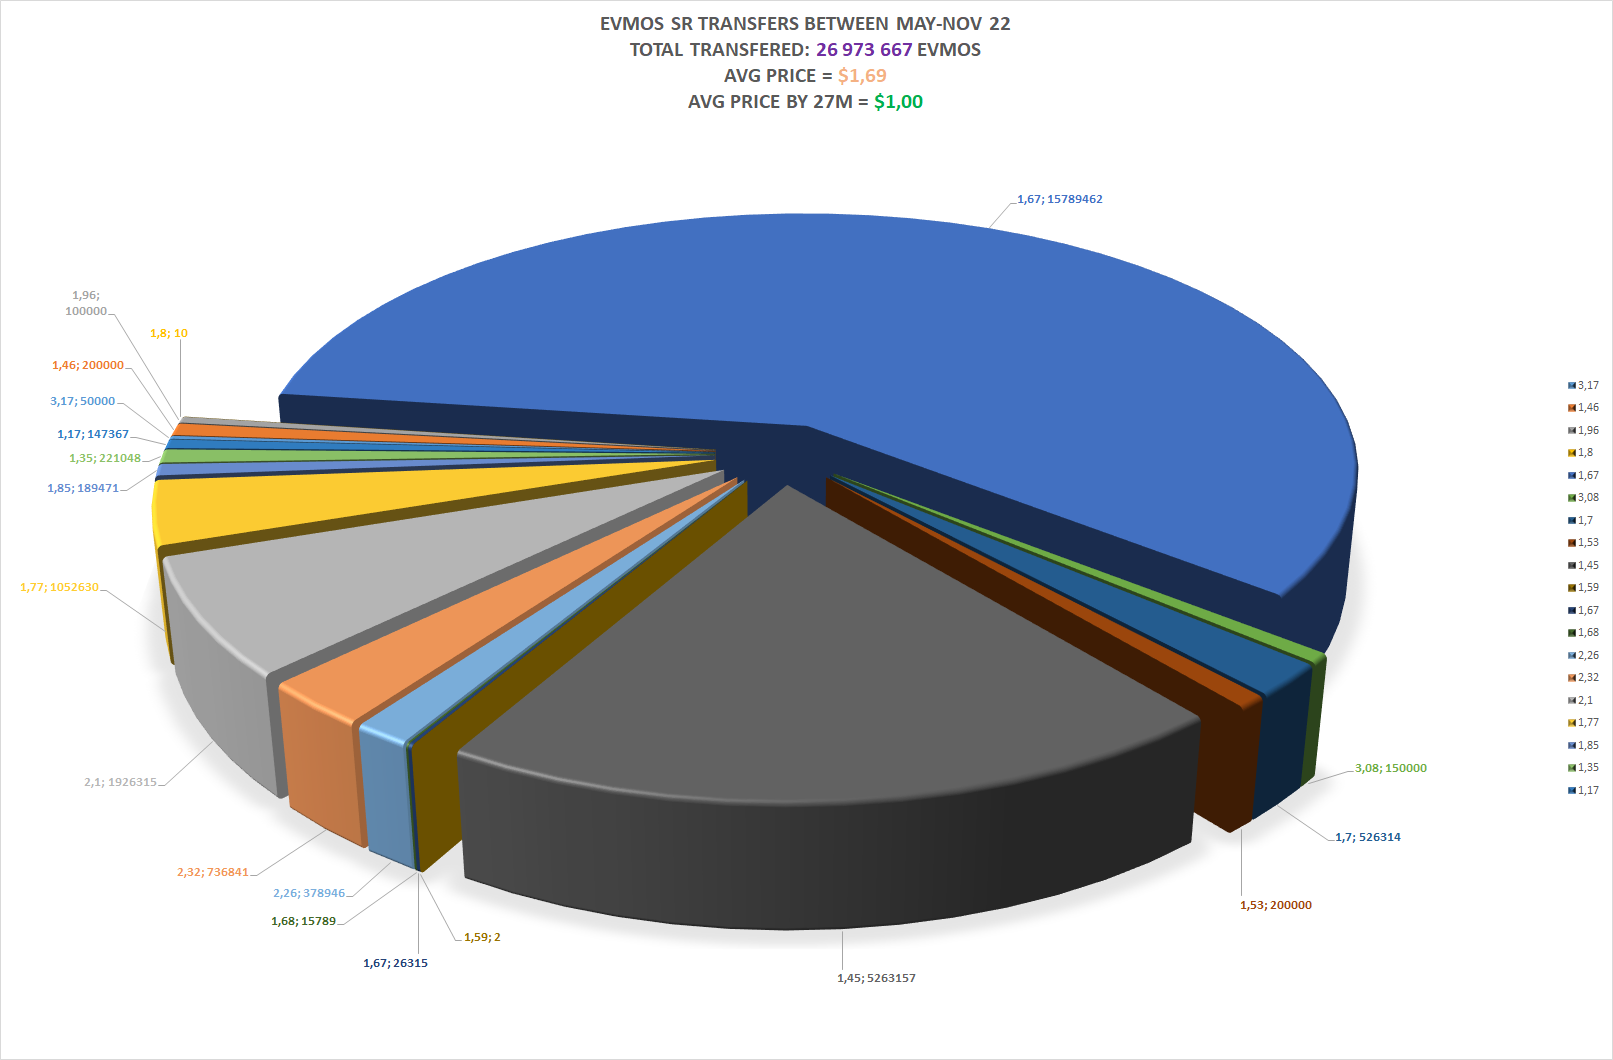

Values plotted in this chart, from the file beside it:
From, To, Amount, Denom, Tx, Date
evmos1z8ynrnhdn4l69mu6v6ckjr4wukcacd0e7j…, evmos16eyf3lac72z0v4gcdu33d9u6uz0fl66zqz…, 50000, aevmos, 2E8A06EE8995E25676E809B8739DBA0FDC6BAFF1…, 2022-05-09T13:33:18
evmos1z8ynrnhdn4l69mu6v6ckjr4wukcacd0e7j…, evmos180p05r602v3h6latpatrz9kkf03anea8yg…, 200000, aevmos, 632D3FF43C8329DFDA2AA1DADF630AFBA3C90DA0…, 2022-06-10T22:38:23
evmos1z8ynrnhdn4l69mu6v6ckjr4wukcacd0e7j…, evmos1sz4g7mvfunz79h5wxczdj5nk5q3k3460g8…, 100000, aevmos, 163F82BF3E4B89A07C1D95CE07BDDC43C0BD0EB1…, 2022-07-01T00:21:56
evmos1z8ynrnhdn4l69mu6v6ckjr4wukcacd0e7j…, evmos1u48k2un865scs53e7juza9gac4shze0dxh…, 1, aevmos, FC9BB8ABA11C649A68D50E9FAAE8E45BCE3E6F8F…, 2022-08-08T14:54:10
evmos1z8ynrnhdn4l69mu6v6ckjr4wukcacd0e7j…, evmos1j3s6079av7lnpcz30fnu2r4t9ja0e8gg9m…, 1, aevmos, A3EB0CF5CFB34950A3CD27955CC69861552D8471…, 2022-08-08T15:02:22
evmos1z8ynrnhdn4l69mu6v6ckjr4wukcacd0e7j…, evmos1v4v7l6fgammkkmgaslj83anrty8tykgv2s…, 1, aevmos, 7BF031D2BB65C8C0116C8BCE6D56B7D90A412597…, 2022-08-08T15:08:39
evmos1z8ynrnhdn4l69mu6v6ckjr4wukcacd0e7j…, evmos1j6s7mav3xtfpprezfgpsuh0zl5xg9mxukc…, 1, aevmos, E590797D10462D2EE7CE5CC6A782709A3998948F…, 2022-08-08T15:12:09
evmos1z8ynrnhdn4l69mu6v6ckjr4wukcacd0e7j…, evmos1xxuxkvkmkuurxfw9up87h43e2g2lglwxxz…, 1, aevmos, E6B6B7F7974778142E0901B74AF3FEBAAC4652DC…, 2022-08-08T15:12:42
evmos1z8ynrnhdn4l69mu6v6ckjr4wukcacd0e7j…, evmos1ktzjzr73ejk2fq30rmdfjwdddx3du0jfd9…, 1, aevmos, DE9153AC475688AAB46CCE78F7C124338CC5550E…, 2022-08-08T15:13:19
evmos1z8ynrnhdn4l69mu6v6ckjr4wukcacd0e7j…, evmos18ffyh7dfy0mlf8gg24kvmafsz7z8d34r2j…, 1, aevmos, 6CBC16E793C4B5A21244D6EDE7B5C9E090AF046B…, 2022-08-08T15:13:44
evmos1z8ynrnhdn4l69mu6v6ckjr4wukcacd0e7j…, evmos1ewdc9ua0wvcxsh4e5w8rww4ztnjpwfk475…, 1, aevmos, D95981CE7E598E58AF519DFD6314B4583502AFE1…, 2022-08-08T15:14:18
evmos1z8ynrnhdn4l69mu6v6ckjr4wukcacd0e7j…, evmos108xglyh3xpja8zuqfshndprn8y6l44cwg7…, 1, aevmos, 32EC7D3679922129970E8BB65B27324ECF70E18C…, 2022-08-08T15:14:51
evmos1z8ynrnhdn4l69mu6v6ckjr4wukcacd0e7j…, evmos1up60vyjtx4vd49f7z5r3ysjmfe47ld3l0y…, 1, aevmos, 7DC83A23FE9ED8E52E50F216E5B10DFB06FFC069…, 2022-08-08T15:15:20
evmos1z8ynrnhdn4l69mu6v6ckjr4wukcacd0e7j…, evmos1u48k2un865scs53e7juza9gac4shze0dxh…, 4799999, aevmos, 07FDB34B689163A915F8A5ABB358840BD7905AA2…, 2022-08-09T15:00:22
evmos1z8ynrnhdn4l69mu6v6ckjr4wukcacd0e7j…, evmos1j3s6079av7lnpcz30fnu2r4t9ja0e8gg9m…, 3899999, aevmos, B7C5FE5C5076F374B3E7988EB23F123C1E12DC4F…, 2022-08-09T15:01:24
evmos1z8ynrnhdn4l69mu6v6ckjr4wukcacd0e7j…, evmos1v4v7l6fgammkkmgaslj83anrty8tykgv2s…, 2699999, aevmos, 517877511655DE25543DA966A6087BCD81F617B9…, 2022-08-09T15:03:12
evmos1z8ynrnhdn4l69mu6v6ckjr4wukcacd0e7j…, evmos1j6s7mav3xtfpprezfgpsuh0zl5xg9mxukc…, 1949999, aevmos, 33393DA2422CE60C71D9BCBB52FE1072EB8AB09C…, 2022-08-09T15:04:57
evmos1z8ynrnhdn4l69mu6v6ckjr4wukcacd0e7j…, evmos1xxuxkvkmkuurxfw9up87h43e2g2lglwxxz…, 1649999, aevmos, C43D9B45F3A924974A96374CDFC30432CC08EC24…, 2022-08-09T15:05:12
evmos1z8ynrnhdn4l69mu6v6ckjr4wukcacd0e7j…, evmos1ktzjzr73ejk2fq30rmdfjwdddx3du0jfd9…, 252630, aevmos, F65C0A21CD92D25CC4FA49D27E36A2CB2080B145…, 2022-08-09T15:05:21
evmos1z8ynrnhdn4l69mu6v6ckjr4wukcacd0e7j…, evmos18ffyh7dfy0mlf8gg24kvmafsz7z8d34r2j…, 205262, aevmos, 0486F3A09E59C7CBD60C9B581F5DE4315580EBBA…, 2022-08-09T15:05:31
evmos1z8ynrnhdn4l69mu6v6ckjr4wukcacd0e7j…, evmos1ewdc9ua0wvcxsh4e5w8rww4ztnjpwfk475…, 142104, aevmos, 262617CAD3496C126151954BC665A7E8BA63BC66…, 2022-08-09T15:05:34
evmos1z8ynrnhdn4l69mu6v6ckjr4wukcacd0e7j…, evmos108xglyh3xpja8zuqfshndprn8y6l44cwg7…, 102630, aevmos, 859632D8608844F37060596C27AA03D4763BFF49…, 2022-08-09T15:05:41
evmos1z8ynrnhdn4l69mu6v6ckjr4wukcacd0e7j…, evmos1up60vyjtx4vd49f7z5r3ysjmfe47ld3l0y…, 86841, aevmos, 7ECBA81D1197C7915EA79918A41CFF20D6D2578F…, 2022-08-09T15:05:48
evmos1z8ynrnhdn4l69mu6v6ckjr4wukcacd0e7j…, evmos1sz4g7mvfunz79h5wxczdj5nk5q3k3460g8…, 150000, aevmos, 62EB2958C11D5C93760998314331CB200BC6B2A7…, 2022-09-17T17:30:31
evmos1z8ynrnhdn4l69mu6v6ckjr4wukcacd0e7j…, evmos1yt46fjxv5dac5wmtkxxxj42d94h8nav4sd…, 1, aevmos, 168BD460A28BD3DCF0D3555EC6F4A41CE9A80DC7…, 2022-10-06T00:00:58
evmos1z8ynrnhdn4l69mu6v6ckjr4wukcacd0e7j…, evmos1rxdr68ae3nzky2s74cg8dp726k44hz6nas…, 1, aevmos, F57FC95C04955B566797A1C2CCA139CA57B5BB01…, 2022-10-06T00:01:23
evmos1z8ynrnhdn4l69mu6v6ckjr4wukcacd0e7j…, evmos14kt7fqad46vwezezrm75k3dgk8u0rxc2nw…, 1, aevmos, 65E3CC19C900E59C5D40982C350F3FBDA76A9E7A…, 2022-10-06T00:01:58
evmos1z8ynrnhdn4l69mu6v6ckjr4wukcacd0e7j…, evmos1yt46fjxv5dac5wmtkxxxj42d94h8nav4sd…, 175437, aevmos, 48D4C406F210FC7F806F8BBA20CAD76710E001B8…, 2022-10-06T07:17:42
evmos1z8ynrnhdn4l69mu6v6ckjr4wukcacd0e7j…, evmos1rxdr68ae3nzky2s74cg8dp726k44hz6nas…, 175437, aevmos, 2AA084BFDDDF159964E41ABCA0C966C665AAA834…, 2022-10-06T07:18:13
evmos1z8ynrnhdn4l69mu6v6ckjr4wukcacd0e7j…, evmos14kt7fqad46vwezezrm75k3dgk8u0rxc2nw…, 175437, aevmos, 5E807EA2EB53E10D5F94967443BBD89AB889936D…, 2022-10-06T07:18:43
evmos1z8ynrnhdn4l69mu6v6ckjr4wukcacd0e7j…, evmos1sz4g7mvfunz79h5wxczdj5nk5q3k3460g8…, 200000, aevmos, 64C304EB29BA3690BC810D248D9B4D911C34689D…, 2022-10-12T02:37:44
evmos1z8ynrnhdn4l69mu6v6ckjr4wukcacd0e7j…, evmos1dlj5jmvf6g5e359hmsqlh6n0ce9j0kst7c…, 1, aevmos, 623FEE20232B253AD8D4DD5612A5CA5D66A0CCD4…, 2022-10-12T13:23:33
evmos1z8ynrnhdn4l69mu6v6ckjr4wukcacd0e7j…, evmos1dlj5jmvf6g5e359hmsqlh6n0ce9j0kst7c…, 5263156, aevmos, 0F7A246716327E4CC1FCA1F4C6225087619EACE5…, 2022-10-13T06:41:52
evmos1z8ynrnhdn4l69mu6v6ckjr4wukcacd0e7j…, evmos1dlj5jmvf6g5e359hmsqlh6n0ce9j0kst7c…, 1, aevmos, 74F33229230ED82C2C0C6090F822D51B4639DCCE…, 2022-10-17T07:56:27
evmos1z8ynrnhdn4l69mu6v6ckjr4wukcacd0e7j…, evmos140vpvyr0tku6ymdcrnw62udmc66sue56xu…, 1, aevmos, 5D33BB05ECB746FF9F55B79DD27ABB53D559C1B7…, 2022-10-17T07:56:56
evmos1z8ynrnhdn4l69mu6v6ckjr4wukcacd0e7j…, evmos1fkpg6mmyxvyvhutt57n85em29s5n3t9j0h…, 26315, aevmos, 10A28D236F06B7FD274E2505F635FCC087BBBC9F…, 2022-10-17T18:37:35
evmos1z8ynrnhdn4l69mu6v6ckjr4wukcacd0e7j…, evmos1h68y7crnc2ughp57k5p9wycsap4len59fv…, 15789, aevmos, 193757EB0F6B68AB5F36812171EE294C4E8DD62C…, 2022-10-20T18:58:51
evmos1z8ynrnhdn4l69mu6v6ckjr4wukcacd0e7j…, evmos1x4jaxn537u7qfe5ajelal0cxtpgumpdj0m…, 1, aevmos, 33F422D02938C6BD2A0BF4594DD237DAAE70D3A5…, 2022-10-25T05:27:20
evmos1z8ynrnhdn4l69mu6v6ckjr4wukcacd0e7j…, evmos1zt7uxc8d02pc4qltmhwca5zml5x3x3m8dg…, 1, aevmos, DFEFAED98D0D256A18A6614CDD15EFE9655B9FAB…, 2022-10-25T05:27:51
evmos1z8ynrnhdn4l69mu6v6ckjr4wukcacd0e7j…, evmos1vy98u6yxtfw8lxdc3nr8yq0np620rzchcp…, 1, aevmos, 18F1752099C301781BEA0AD58CF2F1FD60C07C73…, 2022-10-25T05:28:22
evmos1z8ynrnhdn4l69mu6v6ckjr4wukcacd0e7j…, evmos13v4l44cnkxr59ez82tmjfnjpfev9g35uqs…, 84210, aevmos, 78A3B2AE8C30477E2A3733F57FCDEE68779B9CD4…, 2022-10-25T05:28:52
evmos1z8ynrnhdn4l69mu6v6ckjr4wukcacd0e7j…, evmos14t7yq8urpqqgu9vry0n9g9tea06lk7wc6u…, 36842, aevmos, 0821B5124030FA9FC5F202CDACD7D7C6DCD00CAE…, 2022-10-25T05:29:24
evmos1z8ynrnhdn4l69mu6v6ckjr4wukcacd0e7j…, evmos1a69wrud5k8se2mytmgn7a089fnctkh4ttz…, 26315, aevmos, C6F2C2263F5E42CB8CD829CFF5CF8DEB4B5FE133…, 2022-10-25T05:29:53
evmos1z8ynrnhdn4l69mu6v6ckjr4wukcacd0e7j…, evmos1yaccxp3974vr7p7p8rjktup5hzqn856m5v…, 21052, aevmos, F705E1B9C3DE5E52B0EC6BC241CD2917BFC8A86E…, 2022-10-25T05:30:23
evmos1z8ynrnhdn4l69mu6v6ckjr4wukcacd0e7j…, evmos1e9t6uv2es2wwgge8kp8fpqnchmqzcvdkzs…, 10526, aevmos, 168538A0618F6503A1295451F59495334CF96D71…, 2022-10-25T05:30:56
evmos1z8ynrnhdn4l69mu6v6ckjr4wukcacd0e7j…, evmos16ngm0m4pex0uesuvazyrsuwprpsq3hr0j4…, 10526, aevmos, 407714FEBC0F91F0F045CE7A71C9D8F2BDAF2C69…, 2022-10-25T05:31:27
evmos1z8ynrnhdn4l69mu6v6ckjr4wukcacd0e7j…, evmos1epez74k7pzlmgfqlj36y7qxh9kcfextfja…, 10526, aevmos, 62FC2C0B8859678A5E0E1AFBBA9EDDC9AE25012B…, 2022-10-25T05:31:54
evmos1z8ynrnhdn4l69mu6v6ckjr4wukcacd0e7j…, evmos1l640qkmvvzhhcsqhevjg0pu9htjjsq7mxy…, 10526, aevmos, C2B8DFE192EAEA4798AA9E793D4045EBB9EC65B1…, 2022-10-25T05:32:25
evmos1z8ynrnhdn4l69mu6v6ckjr4wukcacd0e7j…, evmos1uud8m55hhagfrm4cwzzu4gnh9ee3up43g5…, 10526, aevmos, BF79F3EC1D7332A6E1FDFEBB74E349D69196101C…, 2022-10-25T05:32:57
evmos1z8ynrnhdn4l69mu6v6ckjr4wukcacd0e7j…, evmos1yscza36090gf5xtt7zuewpn2h76tnstpaa…, 157894, aevmos, 0E98B7A4EC3006A707B7F6CBD10DC8F4927F7586…, 2022-10-25T05:33:26
evmos1z8ynrnhdn4l69mu6v6ckjr4wukcacd0e7j…, evmos14yeq3lkajldaggj28hmq8xng9xux7x5g25…, 105263, aevmos, 7BC8021CFB428ABEC38829AB4FD366C2A9D98DDC…, 2022-10-26T04:10:14
evmos1z8ynrnhdn4l69mu6v6ckjr4wukcacd0e7j…, evmos1vy98u6yxtfw8lxdc3nr8yq0np620rzchcp…, 476605, aevmos, 57B414910CA0F2A7BE67334362E2116544347E0E…, 2022-10-26T04:10:43
evmos1z8ynrnhdn4l69mu6v6ckjr4wukcacd0e7j…, evmos140vpvyr0tku6ymdcrnw62udmc66sue56xu…, 154973, aevmos, 65422E7E0E5FE29B7EC2AAA13F6F4CD4529310C1…, 2022-10-26T04:11:15
evmos1z8ynrnhdn4l69mu6v6ckjr4wukcacd0e7j…, evmos1x4jaxn537u7qfe5ajelal0cxtpgumpdj0m…, 1578946, aevmos, E80D17FB5BD0954B8958BC14D04965F9FAFDA689…, 2022-10-31T05:58:40
evmos1z8ynrnhdn4l69mu6v6ckjr4wukcacd0e7j…, evmos1yusd9sxux5z7gn8gkakj0d7sddktp9ynhm…, 263157, aevmos, 276F7EC752AD77CE92472ECC1BF698ACBEB1ACCC…, 2022-10-31T05:59:12
evmos1z8ynrnhdn4l69mu6v6ckjr4wukcacd0e7j…, evmos1vpvzta06qecq9w0gn427u8zd02cpk2rhak…, 1, aevmos, 2061ECE2CAF8999F29D2AB019B832CDAF592B658…, 2022-10-31T05:59:42
evmos1z8ynrnhdn4l69mu6v6ckjr4wukcacd0e7j…, evmos15em5an445cqrcqxh2a9lw0w8dm44vt4tgd…, 1, aevmos, 1E5C9898192AC97E40C22E86410B0F8AD6F04085…, 2022-10-31T06:00:13
evmos1z8ynrnhdn4l69mu6v6ckjr4wukcacd0e7j…, evmos19pvfc52dsc7vv8uvkgcnnfxj5t3hrnvpvf…, 1, aevmos, A875B861EF0401AF13F36BF21E4DEEA75792EF13…, 2022-10-31T06:00:43
evmos1z8ynrnhdn4l69mu6v6ckjr4wukcacd0e7j…, evmos1t9kny6qmp26y62tty5cveslk89qx4542wm…, 42105, aevmos, 3726FAD2222FDC01E19C1F8182FAD933190F8331…, 2022-10-31T06:01:14
evmos1z8ynrnhdn4l69mu6v6ckjr4wukcacd0e7j…, evmos1wmur7246ffqgt2rlhedukdq3cpy7l3df0d…, 26315, aevmos, 15F7AB1AB7098354EAA9846F863F94BAFF242E23…, 2022-10-31T06:01:45
... 29 more rows
